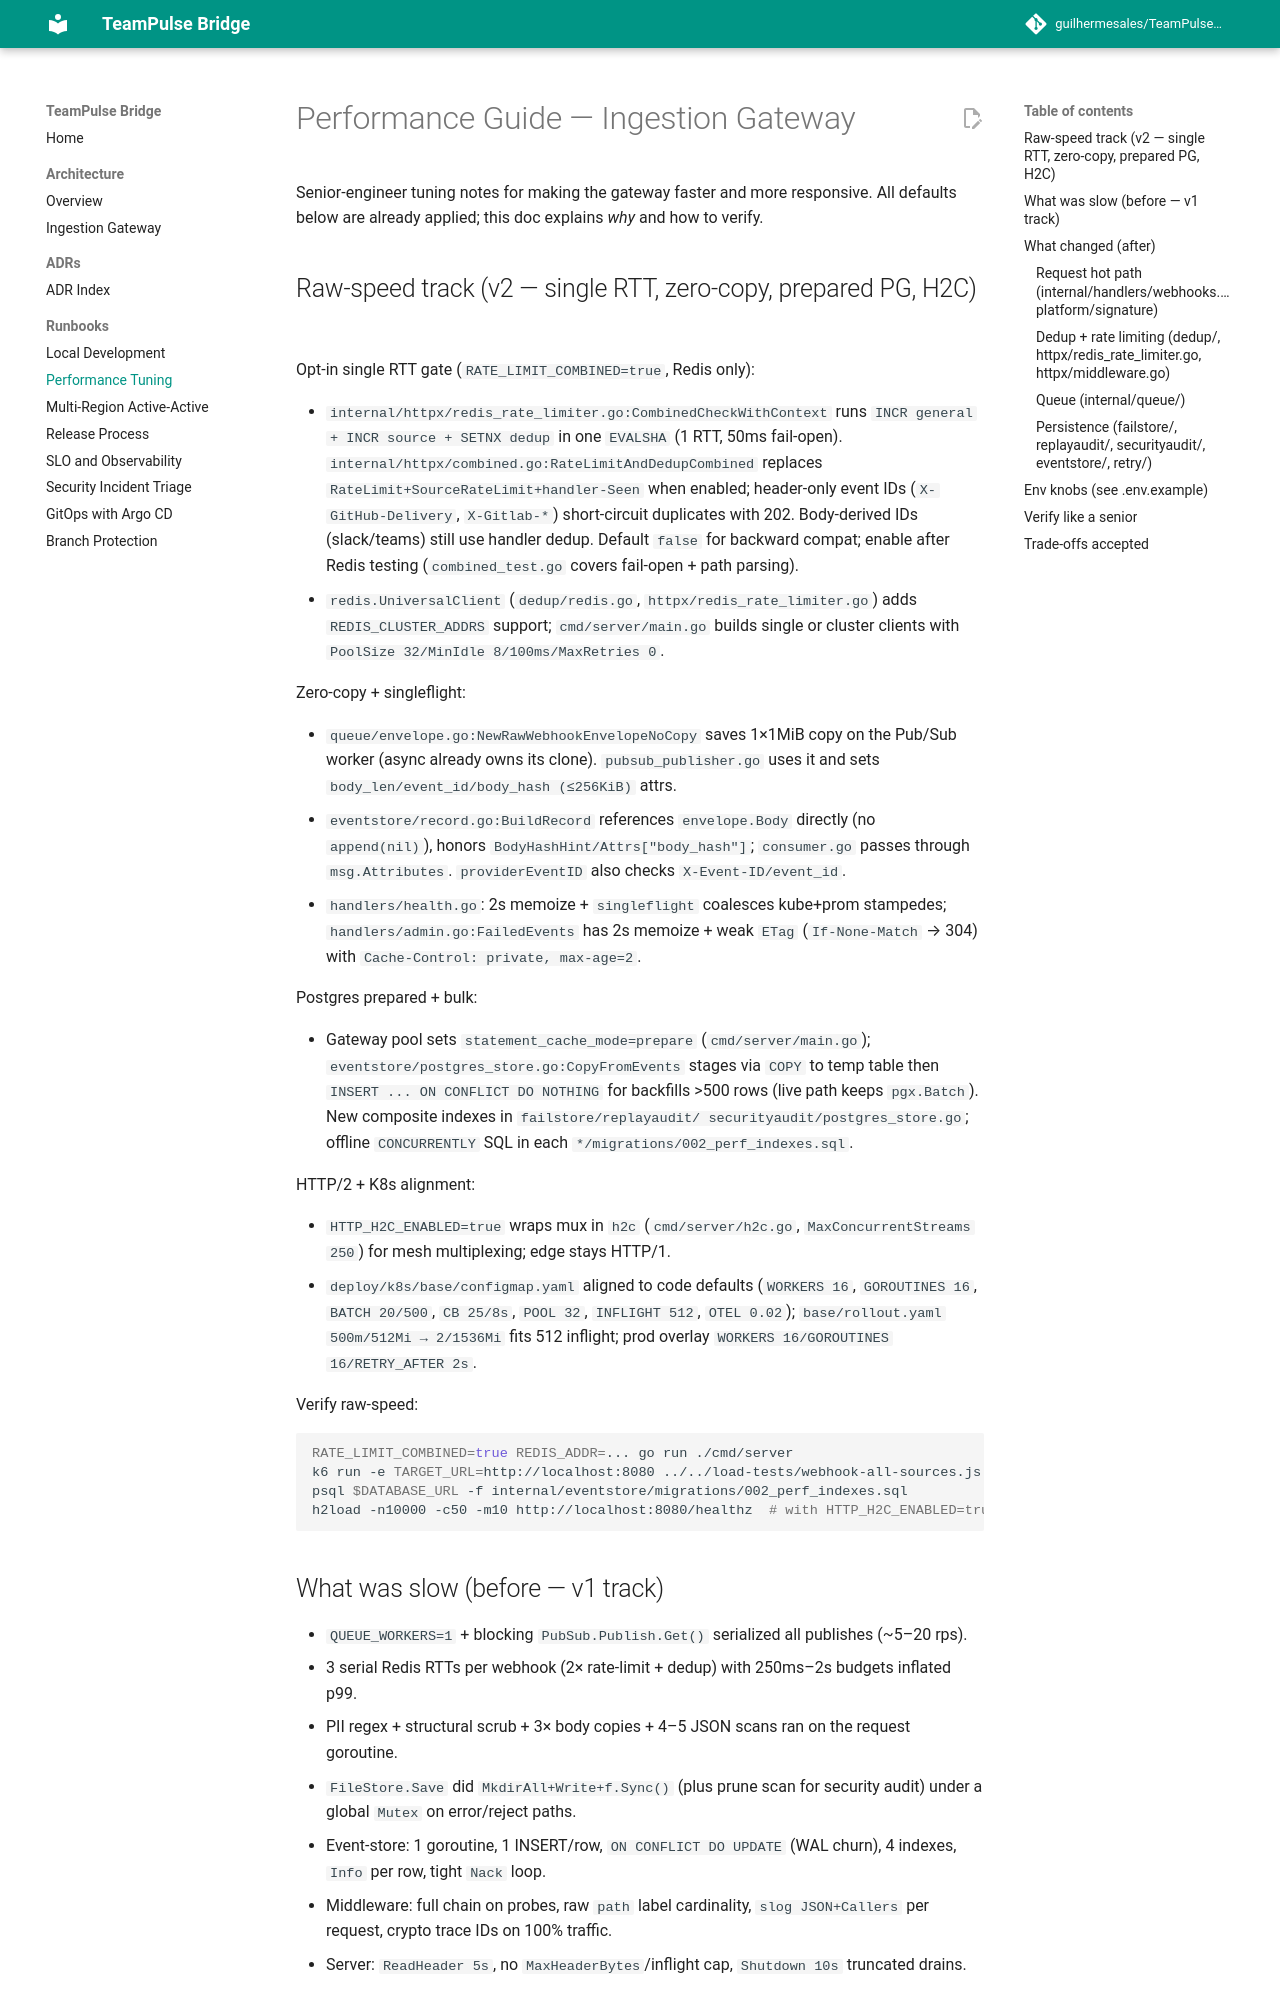

repository: kill74/TeamPulseBridge · page: runbooks/performance/index.html · generator: mkdocs

# Performance Guide — Ingestion Gateway

Senior-engineer tuning notes for making the gateway faster and more responsive.
All defaults below are already applied; this doc explains _why_ and how to verify.

## Raw-speed track (v2 — single RTT, zero-copy, prepared PG, H2C)

Opt-in single RTT gate (`RATE_LIMIT_COMBINED=true`, Redis only):

- `internal/httpx/redis_rate_limiter.go:CombinedCheckWithContext` runs
  `INCR general + INCR source + SETNX dedup` in one `EVALSHA` (1 RTT, 50ms
  fail-open). `internal/httpx/combined.go:RateLimitAndDedupCombined` replaces
  `RateLimit+SourceRateLimit+handler-Seen` when enabled; header-only event IDs
  (`X-GitHub-Delivery`, `X-Gitlab-*`) short-circuit duplicates with 202.
  Body-derived IDs (slack/teams) still use handler dedup. Default `false` for
  backward compat; enable after Redis testing (`combined_test.go` covers
  fail-open + path parsing).
- `redis.UniversalClient` (`dedup/redis.go`, `httpx/redis_rate_limiter.go`) adds
  `REDIS_CLUSTER_ADDRS` support; `cmd/server/main.go` builds single or cluster
  clients with `PoolSize 32/MinIdle 8/100ms/MaxRetries 0`.

Zero-copy + singleflight:

- `queue/envelope.go:NewRawWebhookEnvelopeNoCopy` saves 1×1MiB copy on the
  Pub/Sub worker (async already owns its clone). `pubsub_publisher.go` uses it
  and sets `body_len/event_id/body_hash (≤256KiB)` attrs.
- `eventstore/record.go:BuildRecord` references `envelope.Body` directly (no
  `append(nil)`), honors `BodyHashHint/Attrs["body_hash"]`; `consumer.go` passes
  through `msg.Attributes`. `providerEventID` also checks `X-Event-ID/event_id`.
- `handlers/health.go`: 2s memoize + `singleflight` coalesces kube+prom stampedes;
  `handlers/admin.go:FailedEvents` has 2s memoize + weak `ETag` (`If-None-Match`
  → 304) with `Cache-Control: private, max-age=2`.

Postgres prepared + bulk:

- Gateway pool sets `statement_cache_mode=prepare` (`cmd/server/main.go`);
  `eventstore/postgres_store.go:CopyFromEvents` stages via `COPY` to temp table
  then `INSERT ... ON CONFLICT DO NOTHING` for backfills >500 rows (live path
  keeps `pgx.Batch`). New composite indexes in `failstore/replayaudit/
  securityaudit/postgres_store.go`; offline `CONCURRENTLY` SQL in each
  `*/migrations/002_perf_indexes.sql`.

HTTP/2 + K8s alignment:

- `HTTP_H2C_ENABLED=true` wraps mux in `h2c` (`cmd/server/h2c.go`,
  `MaxConcurrentStreams 250`) for mesh multiplexing; edge stays HTTP/1.
- `deploy/k8s/base/configmap.yaml` aligned to code defaults (`WORKERS 16`,
  `GOROUTINES 16`, `BATCH 20/500`, `CB 25/8s`, `POOL 32`, `INFLIGHT 512`,
  `OTEL 0.02`); `base/rollout.yaml` `500m/512Mi → 2/1536Mi` fits 512 inflight;
  prod overlay `WORKERS 16/GOROUTINES 16/RETRY_AFTER 2s`.

Verify raw-speed:

```bash
RATE_LIMIT_COMBINED=true REDIS_ADDR=... go run ./cmd/server
k6 run -e TARGET_URL=http://localhost:8080 ../../load-tests/webhook-all-sources.js
psql $DATABASE_URL -f internal/eventstore/migrations/002_perf_indexes.sql
h2load -n10000 -c50 -m10 http://localhost:8080/healthz  # with HTTP_H2C_ENABLED=true
```
